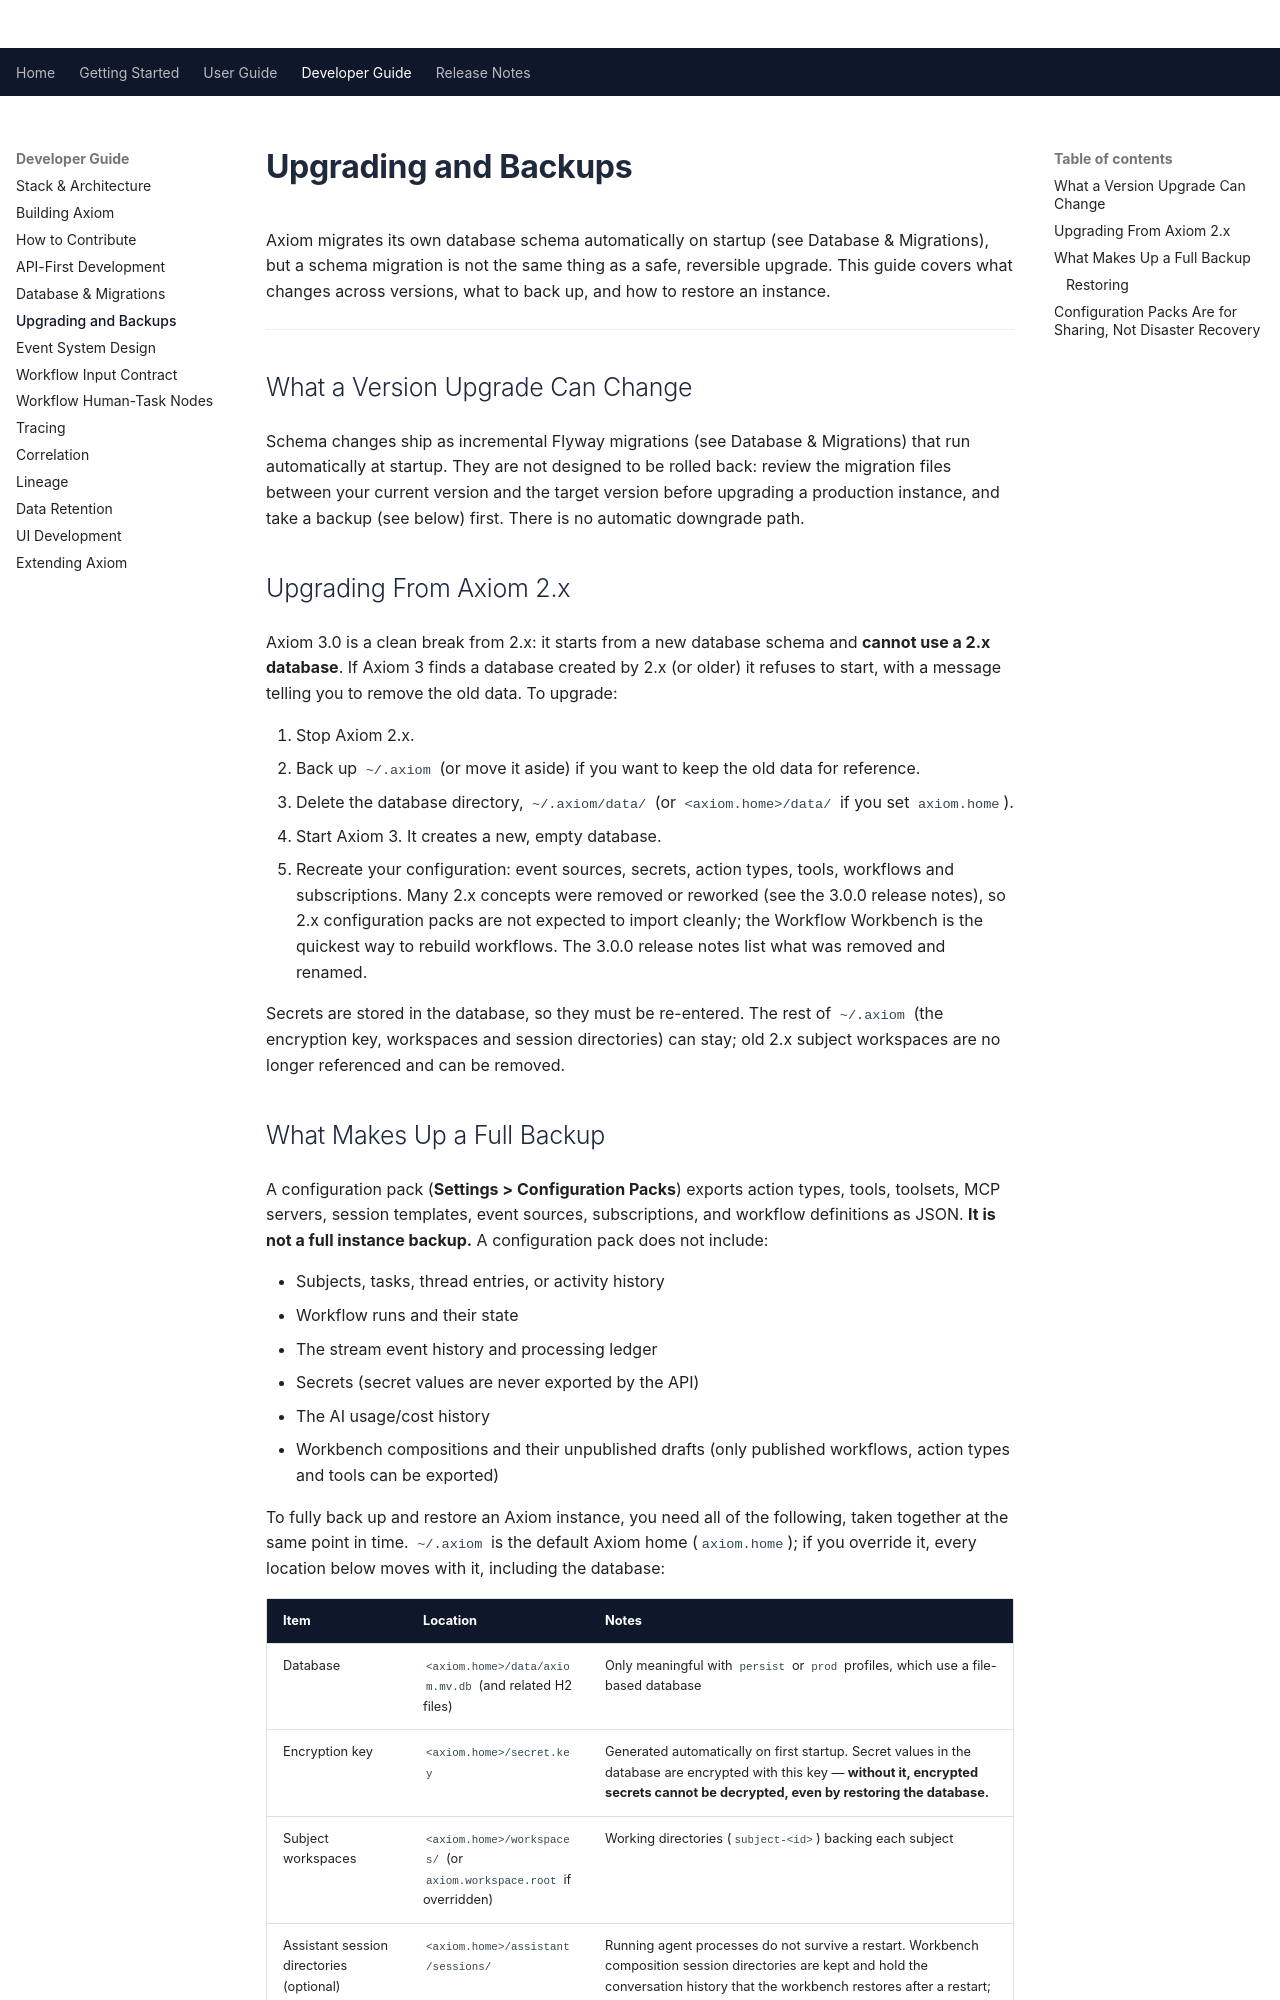

repository: Apitomy/apitomy-axiom · page: developer-guide/upgrading-and-backups.html · generator: mkdocs

# Upgrading and Backups

Axiom migrates its own database schema automatically on startup (see
[Database & Migrations](database-and-migrations.md)), but a schema migration is not the
same thing as a safe, reversible upgrade. This guide covers what changes across
versions, what to back up, and how to restore an instance.

---

## What a Version Upgrade Can Change

Schema changes ship as incremental Flyway migrations (see
[Database & Migrations](database-and-migrations.md#migrations)) that run automatically at startup. They are
not designed to be rolled back: review the migration files between your current version and the target
version before upgrading a production instance, and take a backup (see below) first. There is no automatic
downgrade path.

## Upgrading From Axiom 2.x

Axiom 3.0 is a clean break from 2.x: it starts from a new database schema and **cannot use a 2.x database**.
If Axiom 3 finds a database created by 2.x (or older) it refuses to start, with a message telling you to
remove the old data. To upgrade:

1. Stop Axiom 2.x.
2. Back up `~/.axiom` (or move it aside) if you want to keep the old data for reference.
3. Delete the database directory, `~/.axiom/data/` (or `<axiom.home>/data/` if you set `axiom.home`).
4. Start Axiom 3. It creates a new, empty database.
5. Recreate your configuration: event sources, secrets, action types, tools, workflows and subscriptions.
   Many 2.x concepts were removed or reworked (see the 3.0.0 release notes), so 2.x configuration packs are
   not expected to import cleanly; the [Workflow Workbench](../user-guide/workbench.md) is the quickest way
   to rebuild workflows. The [3.0.0 release notes](../release-notes/v3.0.0.md) list what was removed and
   renamed.

Secrets are stored in the database, so they must be re-entered. The rest of `~/.axiom` (the encryption key,
workspaces and session directories) can stay; old 2.x subject workspaces are no longer referenced and can be
removed.
